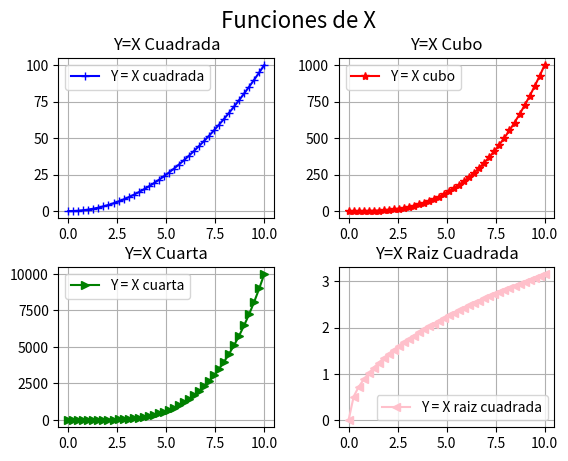

Write Python code to recreate this figure.
# Matplotlib [Python]
# Ejercicios de práctica

# [redacted]
# Version: 2.0

# IMPORTANTE: NO borrar los comentarios
# que aparecen en verde con el hashtag "#"

# Ejercicios de matplotlib
import numpy as np
import matplotlib.pyplot as plt




    # NOTA: aproveche los ejemplos "line_plot" y "scatter_plot" de clase

    # Se desea graficar cuatro funciones en una misma figura
    # en cuatros gráficos (axes) distintos. Para el siguiente
    # intervalor de valores de "X":
def multigrafico_plot():    
    x = np.linspace(0, 10, 40)

    # Realizar tres gráficos que representen
    # y1 = x^2 (X al cuadrado)
    # y2 = x^3 (X al cubo)
    # y3 = x^4 (X a la cuarta)
    # y4 = raiz_cuadrada(X)

    # Implementación:
    #y1 = x**2
    #y2 = x**3
    #y3 = x**4
    #y4 = np.sqrt(x)
    y1 = []
    y2 = []
    y3 = []
    y4 = []
    for i in x:
        y1.append(i**2)
        y2.append(i**3)
        y3.append(i**4)
        raiz = (np.sqrt(i))
        y4.append(raiz)
    fig = plt.figure()
    fig.suptitle('Funciones de X', fontsize=16)
    ax1 = fig.add_subplot(2, 2, 1)  # 1 fila, 2 columnas, axes nº1
    ax2 = fig.add_subplot(2, 2, 2)  # 1 fila, 2 columnas, axes nº2
    ax3 = fig.add_subplot(2, 2, 3)
    ax4 = fig.add_subplot(2, 2, 4)

    ax1.plot(x, y1, c='blue', label="Y = X cuadrada", marker= "+")
    ax1.set_title("Y=X Cuadrada")
    ax1.legend()
    ax1.grid()

 
    ax2.plot(x, y2, c='red', label="Y = X cubo", marker= "*")
    ax2.set_title("Y=X Cubo")
    ax2.legend()
    ax2.grid()

    ax3.plot(x, y3, c='green', label="Y = X cuarta", marker= ">")
    ax3.set_title("Y=X Cuarta")
    ax3.legend()
    ax3.grid()

    ax4.plot(x, y4, c='pink', label="Y = X raiz cuadrada", marker= "<")
    ax4.set_title("Y=X Raiz Cuadrada")
    ax4.legend()
    ax4.grid()

    plt.subplots_adjust(wspace=0.3, hspace=0.3)
    plt.show()
    # Alumnos: Esos cuatro gráficos deben estar colocados
    # en la diposición de 2 filas y 2 columna:
    # ------
    #  graf1 | graf2
    # ------
    #  graf3 | graf4
    # Utilizar add_subplot para lograr este efecto
    # de "2 filas" "2 columna" de gráficos

    # Se debe colocar en la leyenda la función que representa
    # cada gráfico

    # Cada gráfico realizarlo con un color distinto
    # a su elección

    # Colocar una grilla a elección

    # Crear acá su gráfico
if __name__ == '__main__':
    print("Bienvenidos a otra clase de Inove con Python")
    print("Line Plot: Figura con múltiples gráficos")
    multigrafico_plot()
    print("terminamos")
